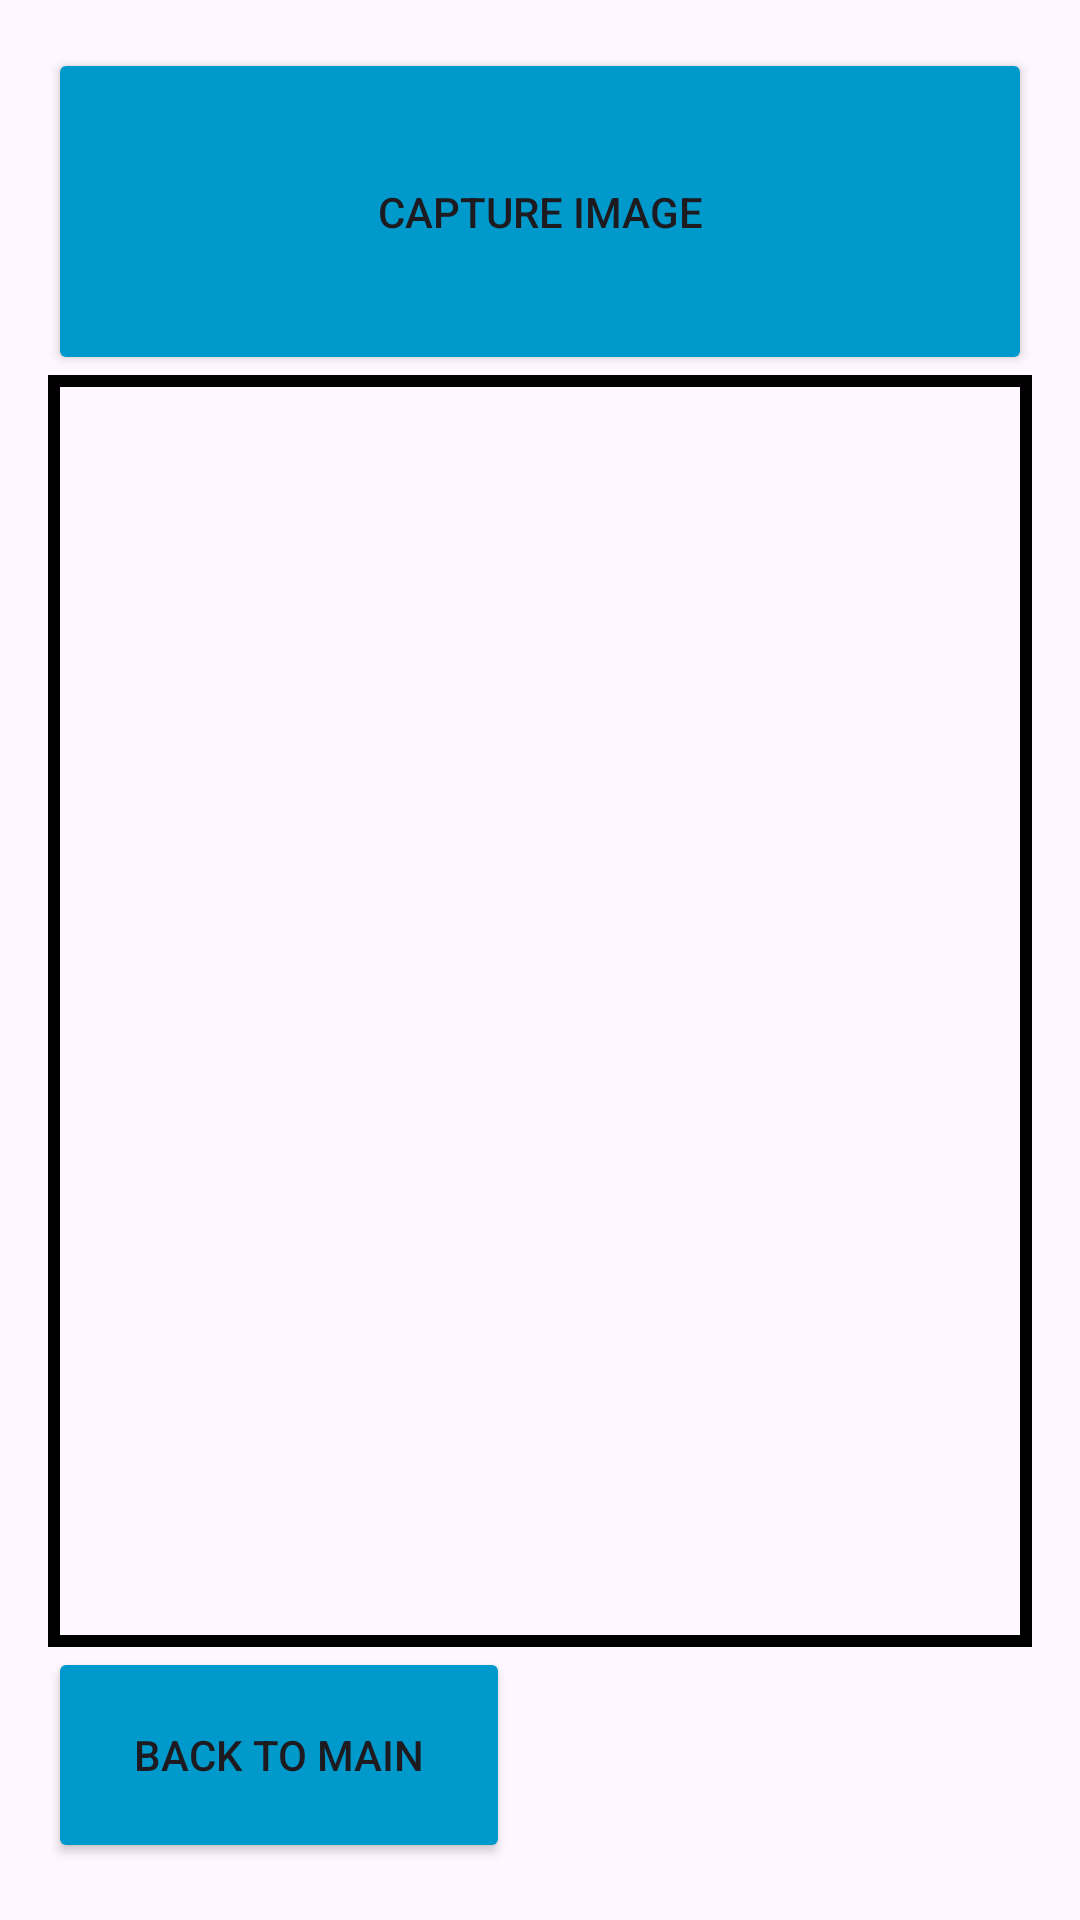

This screen was rendered from an Android layout file. Write that file and the resources it references.
<!-- AndroidManifest.xml: application theme Theme.Assignment2App -->
<!-- res/layout/activity_third.xml -->
<?xml version="1.0" encoding="utf-8"?>
<LinearLayout xmlns:android="http://schemas.android.com/apk/res/android"
    xmlns:app="http://schemas.android.com/apk/res-auto"
    xmlns:tools="http://schemas.android.com/tools"
    android:id="@+id/main"
    android:layout_width="match_parent"
    android:layout_height="match_parent"
    android:orientation="vertical"
    android:padding="16dp">

    <Button
        android:id="@+id/btnCapture"
        android:layout_width="match_parent"
        android:layout_height="109dp"
        android:backgroundTint="@android:color/holo_blue_dark"
        android:text="Capture Image" />

    <ImageView
        android:id="@+id/imageView"
        android:adjustViewBounds="true"
        android:padding="4dp"
        android:background="@drawable/border"
        android:layout_width="match_parent"
        android:layout_height="424dp"
        tools:srcCompat="@tools:sample/backgrounds/scenic" />

    <Button
        android:id="@+id/btnBackToMain"
        android:layout_width="154dp"
        android:layout_height="72dp"
        android:backgroundTint="@android:color/holo_blue_dark"
        android:text="Back to Main" />

</LinearLayout>
<!-- resources referenced by this layout -->
<resources>
  <!-- drawable border (drawable) -->
  <?xml version="1.0" encoding="utf-8"?>
  <shape xmlns:android="http://schemas.android.com/apk/res/android">
      <stroke android:width="4sp"
              android:color="@color/black"
          />
  
  </shape>
  <style name="Theme.Assignment2App" parent="Base.Theme.Assignment2App" />
  <style name="Base.Theme.Assignment2App" parent="Theme.Material3.DayNight.NoActionBar">
          
          
      </style>
  <!-- not gathered from this repository: default colours our renderer supplied (Android Studio template values) -->
  <color name="black">#FF000000</color>
</resources>
